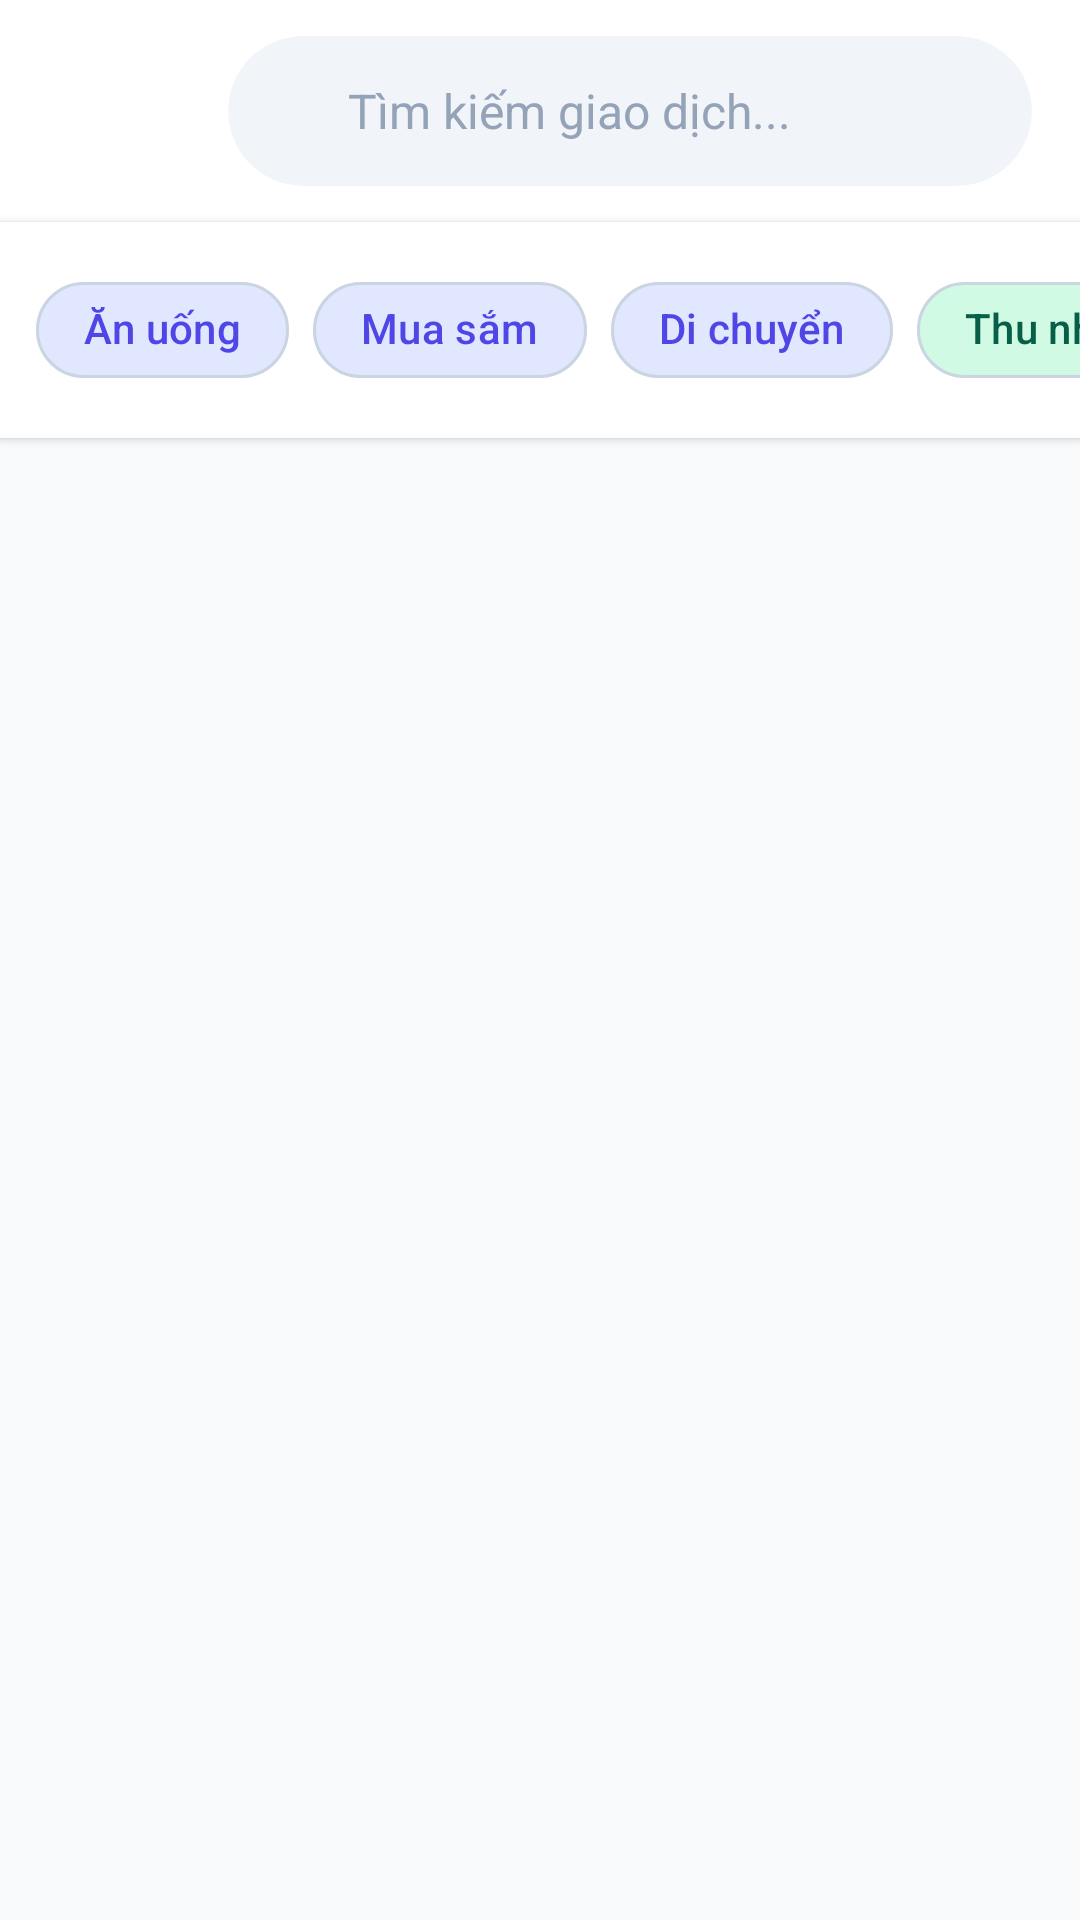

Here is an Android app screen rendered from its layout file. Give the layout XML and the strings, colors and styles it references.
<!-- AndroidManifest.xml: application theme Theme.ExpenseManagerApp -->
<!-- res/layout/fragment_search.xml -->
<?xml version="1.0" encoding="utf-8"?>
<LinearLayout xmlns:android="http://schemas.android.com/apk/res/android"
    xmlns:app="http://schemas.android.com/apk/res-auto"
    xmlns:tools="http://schemas.android.com/tools"
    android:layout_width="match_parent"
    android:layout_height="match_parent"
    android:background="?android:attr/colorBackground"
    android:orientation="vertical">

    <com.google.android.material.appbar.AppBarLayout
        android:layout_width="match_parent"
        android:layout_height="wrap_content"
        android:background="?attr/colorSurface"
        app:elevation="@dimen/elevation_none">

        
        <LinearLayout
            android:layout_width="match_parent"
            android:layout_height="wrap_content"
            android:orientation="horizontal"
            android:gravity="center_vertical"
            android:paddingHorizontal="@dimen/spacing_lg"
            android:paddingVertical="@dimen/spacing_md">

            <ImageView
                android:id="@+id/ivBack"
                android:layout_width="48dp"
                android:layout_height="48dp"
                android:padding="12dp"
                android:background="?attr/selectableItemBackgroundBorderless"
                android:src="@drawable/ic_arrow_back"
                app:tint="?attr/colorOnSurface"
                android:stateListAnimator="@animator/scale_press" />

            <com.google.android.material.card.MaterialCardView
                android:layout_width="0dp"
                android:layout_height="50dp"
                android:layout_weight="1"
                android:layout_marginStart="@dimen/spacing_md"
                app:cardBackgroundColor="@color/input_bg"
                app:cardCornerRadius="@dimen/radius_full"
                app:cardElevation="@dimen/elevation_none"
                app:strokeWidth="0dp">

                <LinearLayout
                    android:layout_width="match_parent"
                    android:layout_height="match_parent"
                    android:orientation="horizontal"
                    android:gravity="center_vertical"
                    android:paddingHorizontal="@dimen/spacing_md">

                    <ImageView
                        android:layout_width="20dp"
                        android:layout_height="20dp"
                        android:src="@drawable/ic_search_vector"
                        app:tint="@color/icon_default" />

                    <EditText
                        android:id="@+id/etSearch"
                        android:layout_width="0dp"
                        android:layout_height="match_parent"
                        android:layout_weight="1"
                        android:layout_marginStart="@dimen/spacing_sm"
                        android:background="@null"
                        android:hint="Tìm kiếm giao dịch..."
                        android:imeOptions="actionSearch"
                        android:inputType="text"
                        android:textColor="?attr/colorOnSurface"
                        android:textColorHint="@color/text_hint"
                        android:textSize="16sp" />

                    <ImageView
                        android:id="@+id/ivClear"
                        android:layout_width="20dp"
                        android:layout_height="20dp"
                        android:src="@android:drawable/ic_menu_close_clear_cancel"
                        app:tint="@color/icon_default"
                        android:visibility="gone"
                        android:background="?attr/selectableItemBackgroundBorderless" />
                </LinearLayout>
            </com.google.android.material.card.MaterialCardView>
        </LinearLayout>
    </com.google.android.material.appbar.AppBarLayout>

    
    <HorizontalScrollView
        android:id="@+id/layoutSuggestions"
        android:layout_width="match_parent"
        android:layout_height="wrap_content"
        android:scrollbars="none"
        android:paddingVertical="@dimen/spacing_md"
        android:paddingHorizontal="@dimen/spacing_md"
        android:background="?attr/colorSurface"
        android:elevation="@dimen/elevation_sm"
        android:clipToPadding="false">

        <com.google.android.material.chip.ChipGroup
            android:layout_width="wrap_content"
            android:layout_height="wrap_content"
            app:singleLine="true">

            <com.google.android.material.chip.Chip
                android:id="@+id/chipFood"
                style="?attr/chipStyle"
                android:layout_width="wrap_content"
                android:layout_height="wrap_content"
                android:text="Ăn uống" />

            <com.google.android.material.chip.Chip
                android:id="@+id/chipShopping"
                style="?attr/chipStyle"
                android:layout_width="wrap_content"
                android:layout_height="wrap_content"
                android:text="Mua sắm" />

            <com.google.android.material.chip.Chip
                android:id="@+id/chipTravel"
                style="?attr/chipStyle"
                android:layout_width="wrap_content"
                android:layout_height="wrap_content"
                android:text="Di chuyển" />

            <com.google.android.material.chip.Chip
                android:id="@+id/chipIncome"
                style="?attr/chipStyle"
                android:layout_width="wrap_content"
                android:layout_height="wrap_content"
                android:text="Thu nhập"
                app:chipBackgroundColor="@color/color_income_light"
                android:textColor="@color/color_income_dark"/>
        </com.google.android.material.chip.ChipGroup>
    </HorizontalScrollView>

    
    <LinearLayout
        android:id="@+id/emptyStateLayout"
        android:layout_width="match_parent"
        android:layout_height="match_parent"
        android:gravity="center"
        android:orientation="vertical"
        android:visibility="gone">

        <ImageView
            android:layout_width="100dp"
            android:layout_height="100dp"
            android:src="@drawable/ic_search_vector"
            app:tint="?attr/colorSurfaceVariant" />

        <TextView
            style="?attr/textAppearanceBodyLarge"
            android:layout_width="wrap_content"
            android:layout_height="wrap_content"
            android:layout_marginTop="@dimen/spacing_md"
            android:text="Không tìm thấy kết quả"
            android:textColor="@color/text_hint" />
    </LinearLayout>

    
    <androidx.recyclerview.widget.RecyclerView
        android:id="@+id/rvSearchResults"
        android:layout_width="match_parent"
        android:layout_height="match_parent"
        android:clipToPadding="false"
        android:padding="@dimen/spacing_lg"
        android:layoutAnimation="@anim/layout_animation_fall_down"
        tools:listitem="@layout/item_transaction" />

</LinearLayout>
<!-- res/layout/item_transaction.xml (included above) -->
<?xml version="1.0" encoding="utf-8"?>
<com.google.android.material.card.MaterialCardView xmlns:android="http://schemas.android.com/apk/res/android"
    xmlns:app="http://schemas.android.com/apk/res-auto"
    xmlns:tools="http://schemas.android.com/tools"
    android:layout_width="match_parent"
    android:layout_height="wrap_content"
    android:layout_marginBottom="@dimen/spacing_sm"
    android:layout_marginHorizontal="@dimen/spacing_sm"
    style="?attr/materialCardViewStyle"
    android:foreground="?attr/selectableItemBackground"
    android:clickable="true"
    android:focusable="true"
    android:stateListAnimator="@animator/scale_press">

    <androidx.constraintlayout.widget.ConstraintLayout
        android:layout_width="match_parent"
        android:layout_height="wrap_content"
        android:padding="@dimen/spacing_lg">

        <FrameLayout
            android:id="@+id/iconContainer"
            android:layout_width="@dimen/icon_xl"
            android:layout_height="@dimen/icon_xl"
            android:background="@drawable/shape_circle_icon"
            app:layout_constraintBottom_toBottomOf="parent"
            app:layout_constraintStart_toStartOf="parent"
            app:layout_constraintTop_toTopOf="parent">

            <ImageView
                android:id="@+id/ivCategoryIcon"
                android:layout_width="@dimen/icon_md"
                android:layout_height="@dimen/icon_md"
                android:layout_gravity="center"
                app:tint="?attr/colorPrimary"
                tools:src="@drawable/ic_launcher_foreground" />
        </FrameLayout>

        <TextView
            android:id="@+id/tvTitle"
            style="?attr/textAppearanceTitleMedium"
            android:layout_width="0dp"
            android:layout_height="wrap_content"
            android:layout_marginStart="@dimen/spacing_lg"
            android:layout_marginEnd="@dimen/spacing_md"
            android:ellipsize="end"
            android:maxLines="1"
            app:layout_constraintBottom_toTopOf="@+id/tvDate"
            app:layout_constraintEnd_toStartOf="@+id/tvAmount"
            app:layout_constraintStart_toEndOf="@+id/iconContainer"
            app:layout_constraintTop_toTopOf="parent"
            app:layout_constraintVertical_chainStyle="packed"
            tools:text="Ăn sáng phở" />

        <TextView
            android:id="@+id/tvDate"
            style="?attr/textAppearanceLabelSmall"
            android:layout_width="0dp"
            android:layout_height="wrap_content"
            android:layout_marginStart="@dimen/spacing_lg"
            android:layout_marginTop="4dp"
            android:layout_marginEnd="@dimen/spacing_md"
            android:ellipsize="end"
            android:maxLines="1"
            app:layout_constraintBottom_toBottomOf="parent"
            app:layout_constraintEnd_toStartOf="@+id/tvAmount"
            app:layout_constraintStart_toEndOf="@+id/iconContainer"
            app:layout_constraintTop_toBottomOf="@+id/tvTitle"
            tools:text="2026-05-27 • 08:30" />

        <TextView
            android:id="@+id/tvAmount"
            style="?attr/textAppearanceTitleMedium"
            android:layout_width="wrap_content"
            android:layout_height="wrap_content"
            app:layout_constraintBottom_toBottomOf="parent"
            app:layout_constraintEnd_toEndOf="parent"
            app:layout_constraintTop_toTopOf="parent"
            tools:text="-35,000 đ"
            tools:textColor="@color/color_expense" />

    </androidx.constraintlayout.widget.ConstraintLayout>
</com.google.android.material.card.MaterialCardView>
<!-- resources referenced by this layout -->
<resources>
  <color name="color_expense">#EF4444</color>
  <color name="color_income_dark">#065F46</color>
  <color name="color_income_light">#D1FAE5</color>
  <color name="icon_default">#64748B</color>
  <color name="input_bg">#F1F5F9</color>
  <color name="text_hint">#94A3B8</color>
  <dimen name="elevation_none">0dp</dimen>
  <dimen name="elevation_sm">2dp</dimen>
  <dimen name="icon_md">24dp</dimen>
  <dimen name="icon_xl">48dp</dimen>
  <dimen name="radius_full">100dp</dimen>
  <dimen name="spacing_lg">16dp</dimen>
  <dimen name="spacing_md">12dp</dimen>
  <dimen name="spacing_sm">8dp</dimen>
  <style name="Theme.ExpenseManagerApp" parent="Base.Theme.ExpenseManagerApp" />
  <color name="md_theme_primary">#4F46E5</color>
  <color name="md_theme_onPrimary">#FFFFFF</color>
  <color name="md_theme_primaryContainer">#E0E7FF</color>
  <color name="md_theme_onPrimaryContainer">#312E81</color>
  <color name="md_theme_secondary">#7C3AED</color>
  <color name="md_theme_onSecondary">#FFFFFF</color>
  <color name="md_theme_secondaryContainer">#EDE9FE</color>
  <color name="md_theme_onSecondaryContainer">#4C1D95</color>
  <color name="md_theme_tertiary">#0D9488</color>
  <color name="md_theme_onTertiary">#FFFFFF</color>
  <color name="md_theme_tertiaryContainer">#CCFBF1</color>
  <color name="md_theme_onTertiaryContainer">#134E4A</color>
  <color name="md_theme_background">#F8FAFC</color>
  <color name="md_theme_surface">#FFFFFF</color>
  <color name="md_theme_surfaceVariant">#F1F5F9</color>
  <color name="md_theme_onSurface">#0F172A</color>
  <color name="md_theme_onSurfaceVariant">#475569</color>
  <color name="md_theme_surfaceContainer">#F1F5F9</color>
  <color name="md_theme_surfaceContainerHigh">#E2E8F0</color>
  <color name="md_theme_outline">#CBD5E1</color>
  <color name="md_theme_outlineVariant">#E2E8F0</color>
  <color name="md_theme_error">#DC2626</color>
  <color name="md_theme_onError">#FFFFFF</color>
  <color name="md_theme_errorContainer">#FEE2E2</color>
  <color name="md_theme_onErrorContainer">#991B1B</color>
  <style name="Widget.App.CardView" parent="Widget.Material3.CardView.Elevated">
          <item name="cardCornerRadius">@dimen/radius_lg</item>
          <item name="cardElevation">@dimen/elevation_sm</item>
          <item name="strokeWidth">0dp</item>
          <item name="cardBackgroundColor">?attr/colorSurface</item>
      </style>
  <style name="Widget.App.Button" parent="Widget.Material3.Button">
          <item name="cornerRadius">@dimen/radius_md</item>
          <item name="android:textStyle">bold</item>
          <item name="android:textSize">16sp</item>
      </style>
  <style name="Widget.App.Switch" parent="Widget.Material3.CompoundButton.MaterialSwitch">
          <item name="thumbTint">?attr/colorPrimary</item>
      </style>
  <style name="Widget.App.Chip" parent="Widget.Material3.Chip.Assist">
          <item name="chipCornerRadius">@dimen/radius_lg</item>
          <item name="chipBackgroundColor">@color/chip_bg</item>
          <item name="android:textColor">@color/chip_text</item>
      </style>
  <style name="Widget.App.FAB" parent="Widget.Material3.FloatingActionButton.Primary">
          <item name="shapeAppearance">@style/ShapeAppearance.App.FAB</item>
          <item name="backgroundTint">?attr/colorPrimary</item>
      </style>
  <dimen name="radius_lg">20dp</dimen>
  <dimen name="radius_md">16dp</dimen>
  <color name="chip_bg">#E0E7FF</color>
  <color name="chip_text">#4F46E5</color>
  <color name="text_secondary">#64748B</color>
  <color name="ripple_primary">#1A4F46E5</color>
  <style name="ShapeAppearance.App.FAB" parent="ShapeAppearance.Material3.Corner.Full">
          <item name="cornerFamily">rounded</item>
          <item name="cornerSize">@dimen/radius_lg</item>
      </style>
</resources>
